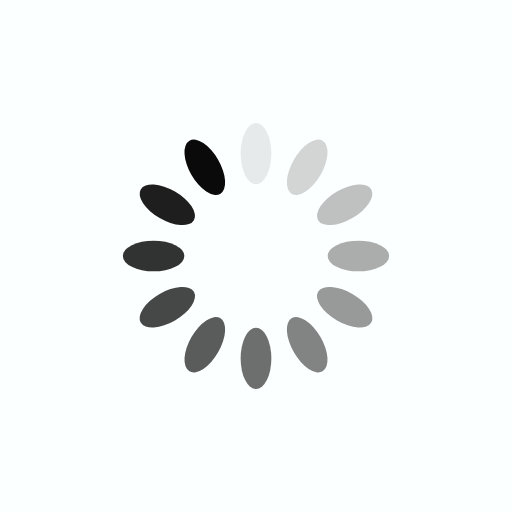
t = 0.00 s
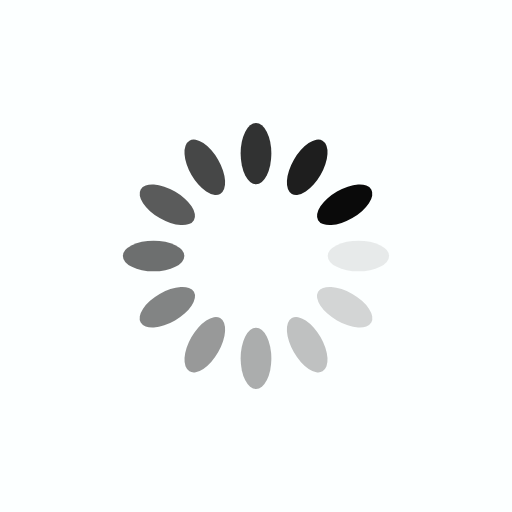
t = 0.25 s
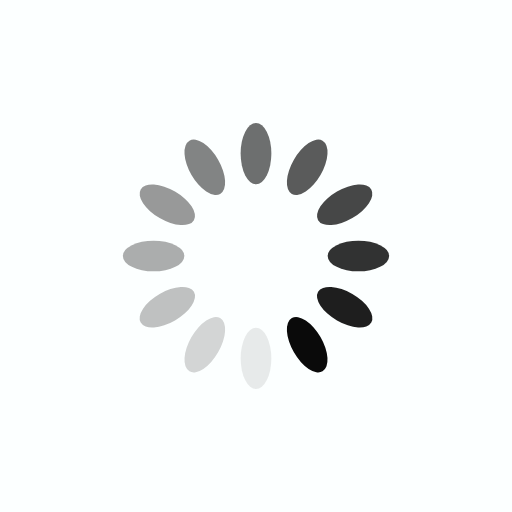
t = 0.50 s
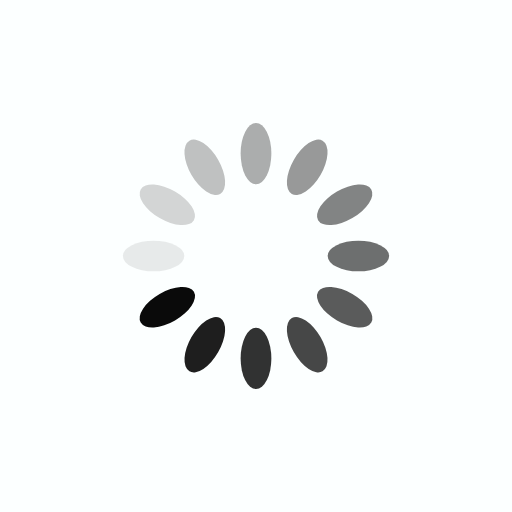
t = 0.75 s

The animated SVG that drew these frames (rendered in a browser with its animation timeline set to each time). Animation: 12 SMIL elements (animate=12); one cycle of 1.00 s, repeats indefinitely.

<?xml version="1.0" encoding="utf-8"?>
<svg xmlns="http://www.w3.org/2000/svg" xmlns:xlink="http://www.w3.org/1999/xlink" style="margin: auto; background: rgba(2, 255, 255, 0.01); display: block; shape-rendering: auto;" width="200px" height="200px" viewBox="0 0 100 100" preserveAspectRatio="xMidYMid">
<g transform="rotate(0 50 50)">
  <rect x="47" y="24" rx="3" ry="6" width="6" height="12" fill="#0a0a0a">
    <animate attributeName="opacity" values="1;0" keyTimes="0;1" dur="1s" begin="-0.9166666666666666s" repeatCount="indefinite"></animate>
  </rect>
</g><g transform="rotate(30 50 50)">
  <rect x="47" y="24" rx="3" ry="6" width="6" height="12" fill="#0a0a0a">
    <animate attributeName="opacity" values="1;0" keyTimes="0;1" dur="1s" begin="-0.8333333333333334s" repeatCount="indefinite"></animate>
  </rect>
</g><g transform="rotate(60 50 50)">
  <rect x="47" y="24" rx="3" ry="6" width="6" height="12" fill="#0a0a0a">
    <animate attributeName="opacity" values="1;0" keyTimes="0;1" dur="1s" begin="-0.75s" repeatCount="indefinite"></animate>
  </rect>
</g><g transform="rotate(90 50 50)">
  <rect x="47" y="24" rx="3" ry="6" width="6" height="12" fill="#0a0a0a">
    <animate attributeName="opacity" values="1;0" keyTimes="0;1" dur="1s" begin="-0.6666666666666666s" repeatCount="indefinite"></animate>
  </rect>
</g><g transform="rotate(120 50 50)">
  <rect x="47" y="24" rx="3" ry="6" width="6" height="12" fill="#0a0a0a">
    <animate attributeName="opacity" values="1;0" keyTimes="0;1" dur="1s" begin="-0.5833333333333334s" repeatCount="indefinite"></animate>
  </rect>
</g><g transform="rotate(150 50 50)">
  <rect x="47" y="24" rx="3" ry="6" width="6" height="12" fill="#0a0a0a">
    <animate attributeName="opacity" values="1;0" keyTimes="0;1" dur="1s" begin="-0.5s" repeatCount="indefinite"></animate>
  </rect>
</g><g transform="rotate(180 50 50)">
  <rect x="47" y="24" rx="3" ry="6" width="6" height="12" fill="#0a0a0a">
    <animate attributeName="opacity" values="1;0" keyTimes="0;1" dur="1s" begin="-0.4166666666666667s" repeatCount="indefinite"></animate>
  </rect>
</g><g transform="rotate(210 50 50)">
  <rect x="47" y="24" rx="3" ry="6" width="6" height="12" fill="#0a0a0a">
    <animate attributeName="opacity" values="1;0" keyTimes="0;1" dur="1s" begin="-0.3333333333333333s" repeatCount="indefinite"></animate>
  </rect>
</g><g transform="rotate(240 50 50)">
  <rect x="47" y="24" rx="3" ry="6" width="6" height="12" fill="#0a0a0a">
    <animate attributeName="opacity" values="1;0" keyTimes="0;1" dur="1s" begin="-0.25s" repeatCount="indefinite"></animate>
  </rect>
</g><g transform="rotate(270 50 50)">
  <rect x="47" y="24" rx="3" ry="6" width="6" height="12" fill="#0a0a0a">
    <animate attributeName="opacity" values="1;0" keyTimes="0;1" dur="1s" begin="-0.16666666666666666s" repeatCount="indefinite"></animate>
  </rect>
</g><g transform="rotate(300 50 50)">
  <rect x="47" y="24" rx="3" ry="6" width="6" height="12" fill="#0a0a0a">
    <animate attributeName="opacity" values="1;0" keyTimes="0;1" dur="1s" begin="-0.08333333333333333s" repeatCount="indefinite"></animate>
  </rect>
</g><g transform="rotate(330 50 50)">
  <rect x="47" y="24" rx="3" ry="6" width="6" height="12" fill="#0a0a0a">
    <animate attributeName="opacity" values="1;0" keyTimes="0;1" dur="1s" begin="0s" repeatCount="indefinite"></animate>
  </rect>
</g>
<!-- [ldio] generated by https://loading.io/ --></svg>
